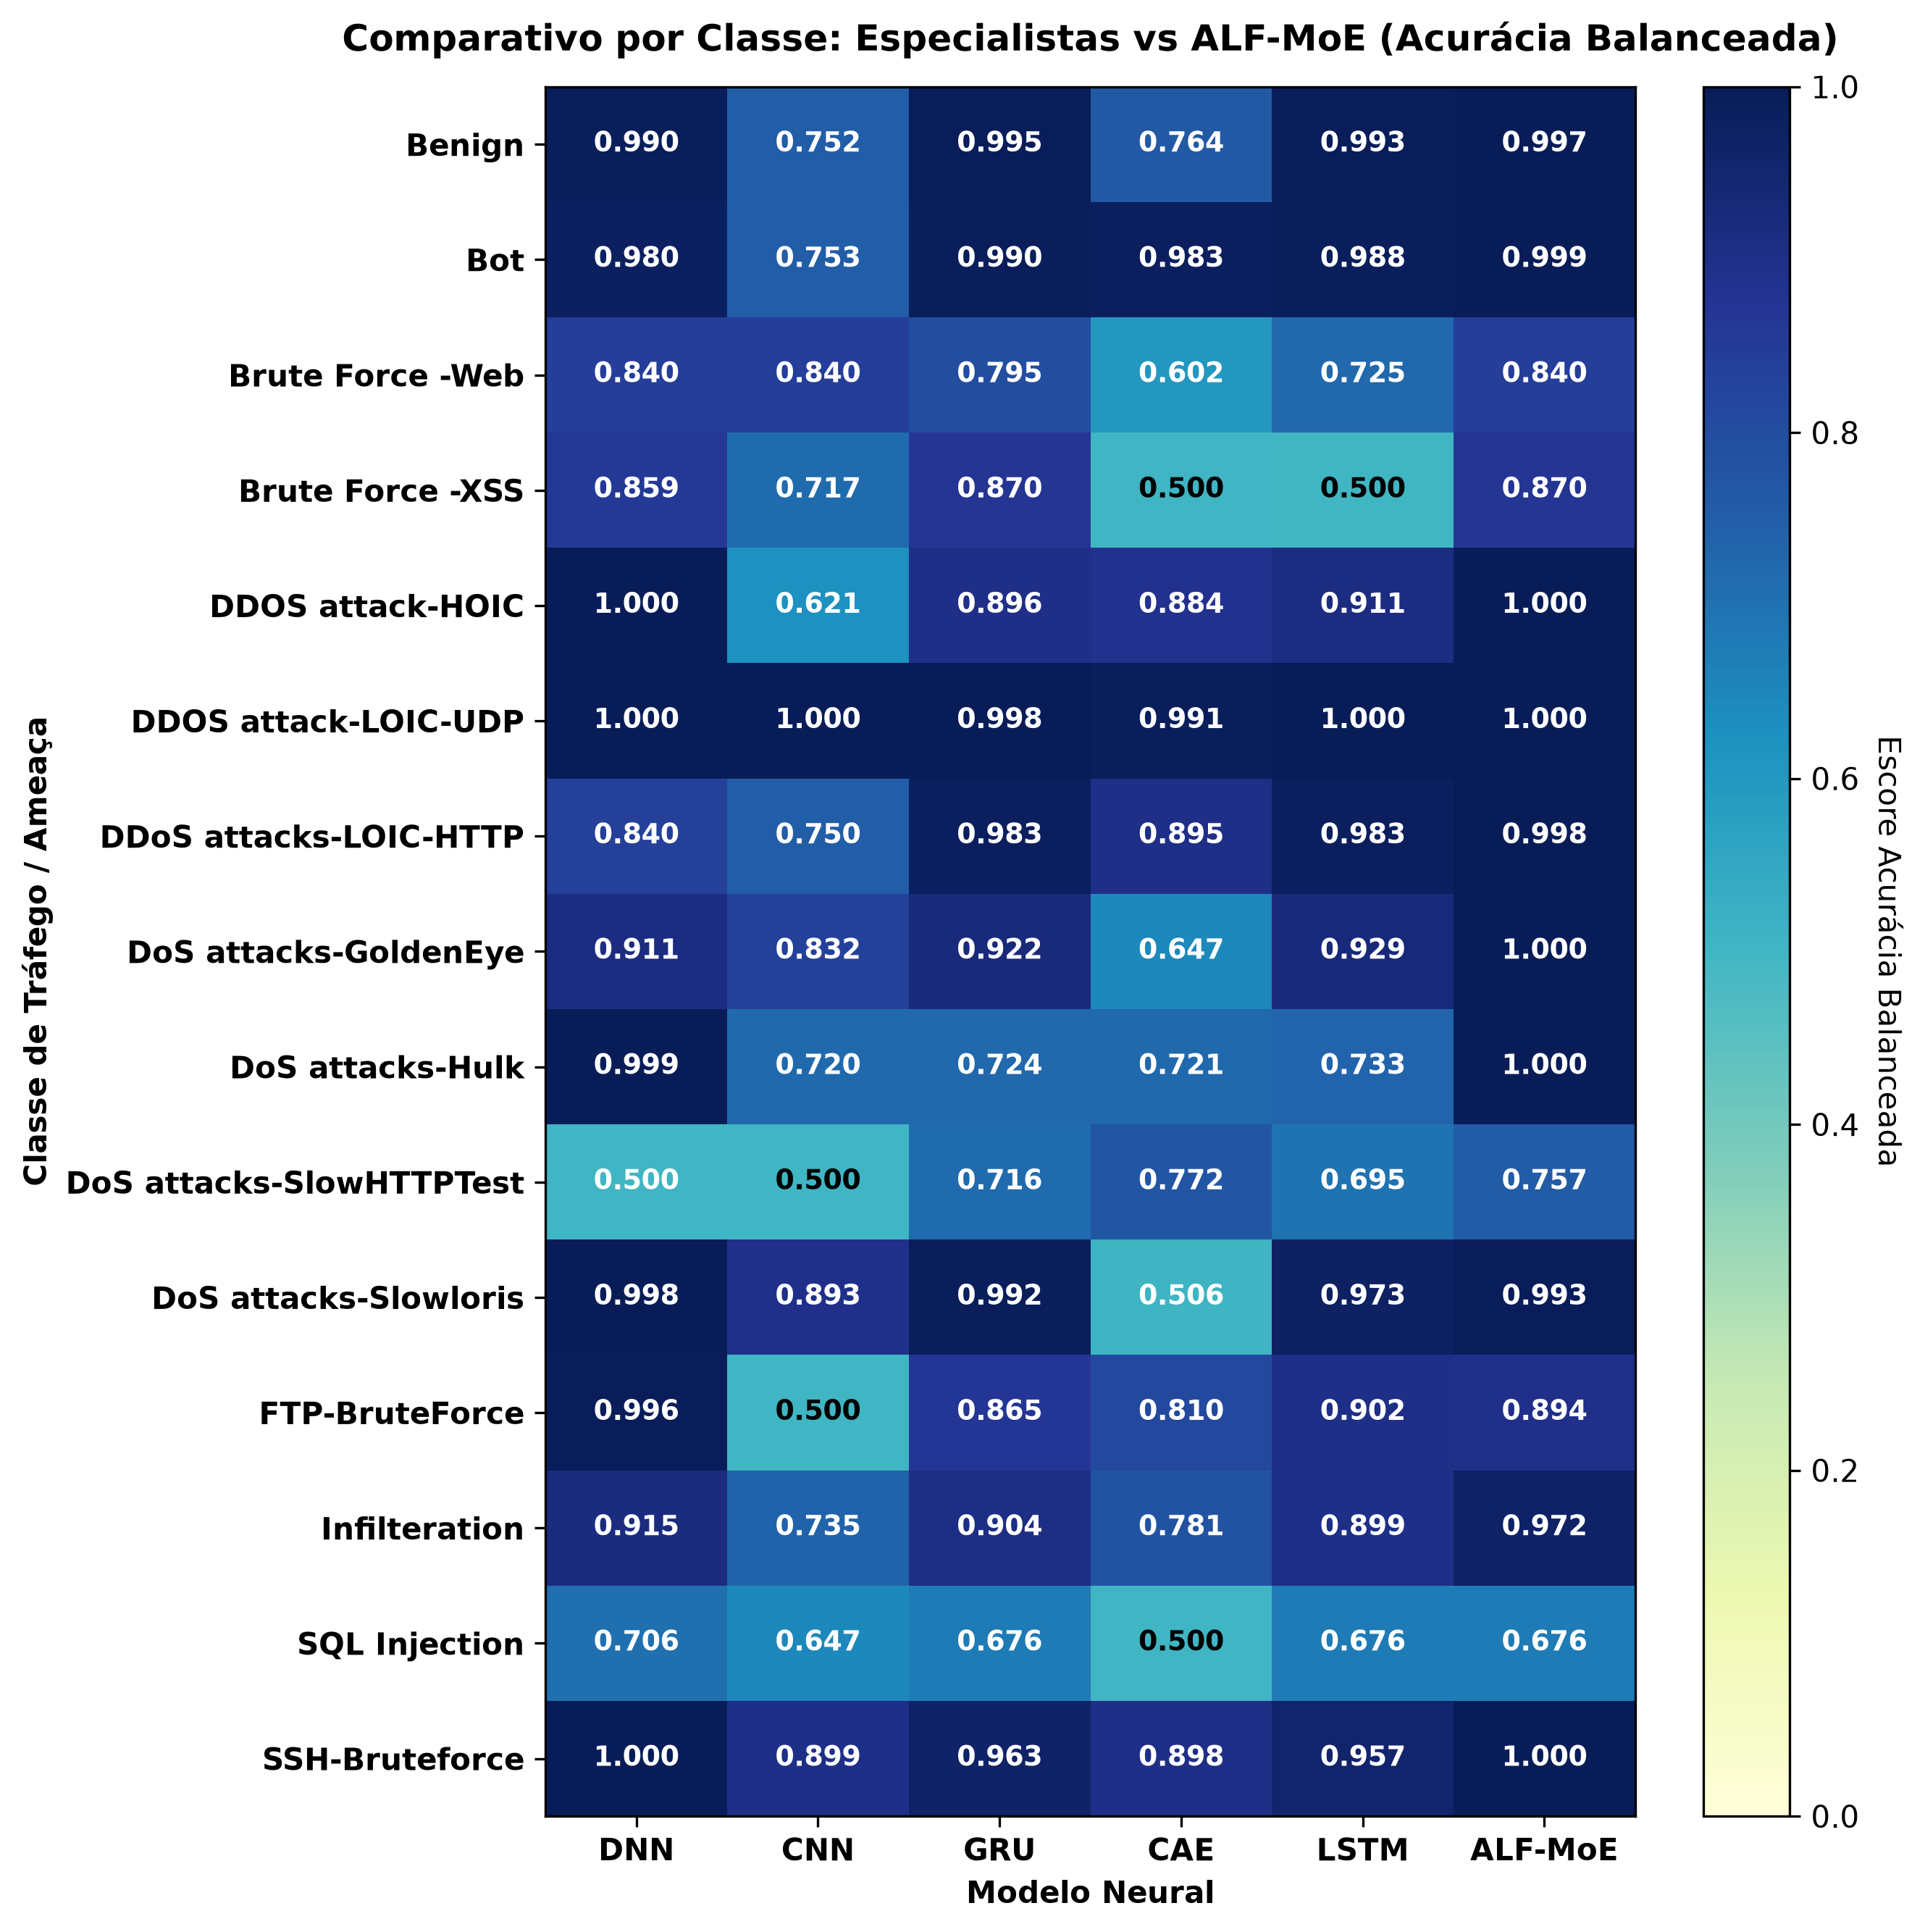

The data file committed next to this chart (first rows):
, DNN, CNN, GRU, CAE, LSTM, ALF-MoE
Benign, 0.9905, 0.7519, 0.9947, 0.7635, 0.9931, 0.9972
Bot, 0.9799, 0.753, 0.9905, 0.983, 0.9884, 0.9992
Brute Force -Web, 0.8401, 0.8401, 0.7951, 0.6024, 0.7254, 0.8402
Brute Force -XSS, 0.8587, 0.7174, 0.8696, 0.5, 0.5, 0.8696
DDOS attack-HOIC, 0.9999, 0.6212, 0.896, 0.884, 0.9108, 0.9999
DDOS attack-LOIC-UDP, 0.9999, 0.9999, 0.9985, 0.9909, 0.9999, 0.9999
DDoS attacks-LOIC-HTTP, 0.8395, 0.75, 0.9826, 0.8954, 0.9825, 0.9975
DoS attacks-GoldenEye, 0.9114, 0.832, 0.922, 0.6471, 0.9289, 0.9997
DoS attacks-Hulk, 0.9986, 0.72, 0.7238, 0.7212, 0.7332, 0.9999
DoS attacks-SlowHTTPTest, 0.5003, 0.5, 0.7158, 0.7716, 0.6954, 0.7569
DoS attacks-Slowloris, 0.9979, 0.8933, 0.9917, 0.5058, 0.9733, 0.9932
FTP-BruteForce, 0.9958, 0.5, 0.8652, 0.8103, 0.9021, 0.8942
Infilteration, 0.9148, 0.7346, 0.9042, 0.7812, 0.8991, 0.9724
SQL Injection, 0.7059, 0.647, 0.6765, 0.5, 0.6764, 0.6765
SSH-Bruteforce, 0.9998, 0.8991, 0.9634, 0.8975, 0.9568, 0.9999
